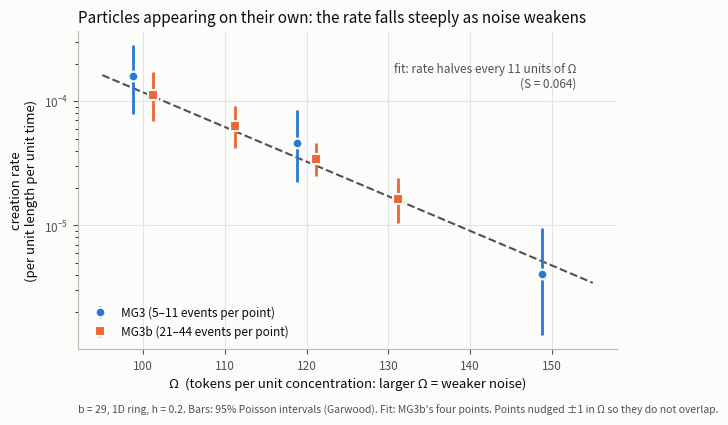

Recreate this plot in Python. (Note: this script raises an exception after producing the figure.)
"""Chart for the plain-language summary: spontaneous creation rate vs Omega (MG3 and MG3b). Data from the records:
MG3 (GATES.md, MG3 result) and MG3b (results/MG3b/MG3b_evaluation.md). Run: python paper/figures/make_rate_chart.py"""
import numpy as np
import matplotlib
matplotlib.use("Agg")
import matplotlib.pyplot as plt
from scipy.stats import chi2
from scipy.optimize import minimize

L = 100.0
mg3 = dict(om=[150, 120, 100], k=[4.05e-6, 4.63e-5, 1.58e-4], n=[5, 10, 11])
mg3b = dict(om=[130, 120, 110, 100], n=[25, 44, 28, 21], E=[15461, 12892, 4464, 1866])
mg3b["k"] = [n / (L * e) for n, e in zip(mg3b["n"], mg3b["E"])]

def garwood(n, k):
    lo = chi2.ppf(0.025, 2 * n) / 2 / n * k
    hi = chi2.ppf(0.975, 2 * n + 2) / 2 / n * k
    return lo, hi

# Poisson GLM log k = a - S (Omega - mean), as the MG3b slope fit
om = np.array(mg3b["om"], float); n = np.array(mg3b["n"]); E = np.array(mg3b["E"]) * L; c = om.mean()
nll = lambda p: -(n * (p[0] - p[1] * (om - c)) - E * np.exp(p[0] - p[1] * (om - c))).sum()
a, S = minimize(nll, [np.log(n.sum() / E.sum()), 0.07]).x
print("S =", S)

BLUE, ORANGE, INK, MUTED, SURF = "#2a78d6", "#eb6834", "#0b0b0b", "#52514e", "#fcfcfb"
fig, ax = plt.subplots(figsize=(7.2, 4.4), dpi=150)
fig.patch.set_facecolor(SURF); ax.set_facecolor(SURF)
x = np.linspace(95, 155, 100)
ax.plot(x, np.exp(a - S * (x - c)), color=MUTED, lw=1.5, ls="--", zorder=1)
ax.text(153, 1.3e-4, f"fit: rate halves every {np.log(2)/S:.0f} units of Ω\n(S = {S:.3f})",
        color=MUTED, fontsize=8.5, ha="right")
for d, col, mk, lab, dx in ((mg3, BLUE, "o", "MG3 (5–11 events per point)", -1.2),
                            (mg3b, ORANGE, "s", "MG3b (21–44 events per point)", 1.2)):
    lo, hi = zip(*[garwood(nn, kk) for nn, kk in zip(d["n"], d["k"])])
    xs = np.array(d["om"]) + dx
    ax.errorbar(xs, d["k"], yerr=[np.array(d["k"]) - lo, np.array(hi) - d["k"]], fmt=mk, color=col, ms=7,
                mec=SURF, mew=1.5, elinewidth=2, capsize=0, label=lab, zorder=3)
ax.set_yscale("log")
ax.set_xlabel("Ω  (tokens per unit concentration: larger Ω = weaker noise)", color=INK, fontsize=9.5)
ax.set_ylabel("creation rate\n(per unit length per unit time)", color=INK, fontsize=9.5)
ax.set_title("Particles appearing on their own: the rate falls steeply as noise weakens", color=INK, fontsize=11,
             loc="left")
ax.grid(True, which="major", color="#e4e3df", lw=0.8); ax.set_axisbelow(True)
for s in ("top", "right"): ax.spines[s].set_visible(False)
for s in ("left", "bottom"): ax.spines[s].set_color("#b8b7b0")
ax.tick_params(colors=MUTED, labelsize=8.5)
ax.legend(frameon=False, fontsize=8.5, loc="lower left", labelcolor=INK)
ax.text(0.0, -0.2, "b = 29, 1D ring, h = 0.2. Bars: 95% Poisson intervals (Garwood). Fit: MG3b's four points. Points nudged ±1 in Ω so they do not overlap.",
        transform=ax.transAxes, fontsize=7.5, color=MUTED)
fig.tight_layout()
fig.savefig("paper/figures/creation_rate_vs_omega.png", facecolor=SURF)
